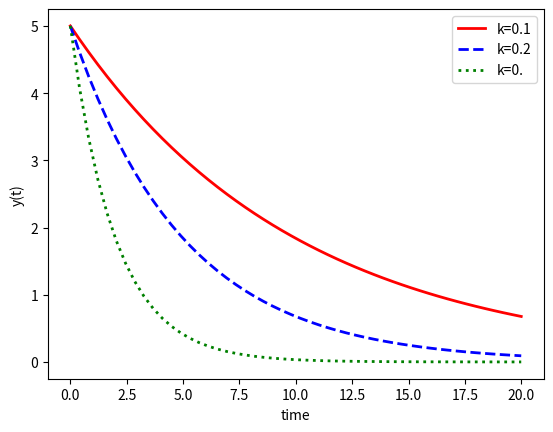

The script that saved this image:
import numpy as np
from scipy.integrate import odeint
import matplotlib.pyplot as plt

#function that returns dy/dt
def model(y,t,k):
	#k = 0.3
	dydt = -k * y	#this k can be user argument too , just add it in above function argumnrnt and necessary change hs to be done while solving ode function mentioned below
	return dydt
	
#initial condition
y0 = 5

#time points
t = np.linspace(0,20)

#solve ode
k = 0.1
y1 = odeint(model,y0,t,args = (k,))			#if k is user parameter then add k as a tuple in y equation after t
k = 0.2
y2 = odeint(model,y0,t,args = (k,))
k = 0.5
y3 = odeint(model,y0,t,args = (k,))

plt.plot(t,y1,'r-',linewidth = 2,label= 'k=0.1' )
plt.plot(t,y2,'b--',linewidth = 2,label= 'k=0.2' )
plt.plot(t,y3,'g:',linewidth = 2,label= 'k=0.' )
plt.xlabel('time')
plt.ylabel('y(t)')
plt.legend()
plt.show() 
